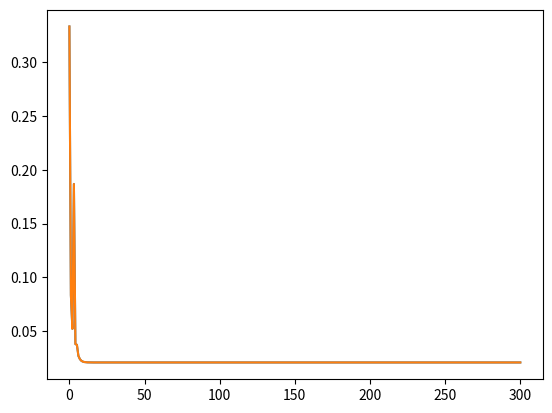
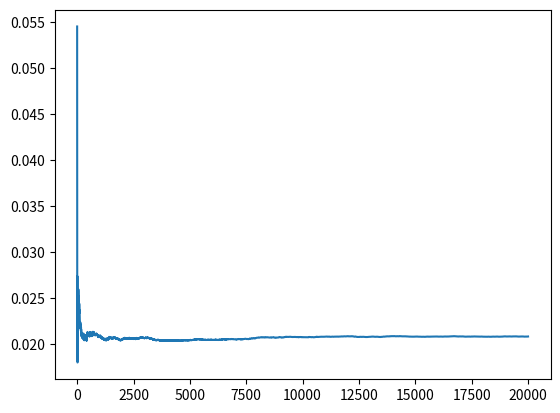

Reproduce these figures in Python, in order.
# https://github.com/JosephChataignon/Max-Lloyd-algorithm/tree/master


# https://github.com/jonahtash/Gram-Schmidt/


# https://github.com/ninfueng/lloyd-max-quantizer/tree/master




# Max-Lloyd algorithm for finding the optimal quantizer
# in dimension 1

import math
import random
import scipy
import matplotlib.pyplot as plt
from scipy import integrate



def uniform(t):
    if t<=1 and t>=-1:
        return 0.5
    else:
        return 0

def gaussian(t):
    return math.exp(-t**2/2)/math.sqrt(2*math.pi)

# function studied: chose between uniform and gaussian functions
def f(t):
    return uniform(t)

# distribution studied
def random_distrib():
    return random.uniform(-1, 1)
    #return random.gauss(0, 1)

# computes MSE between 2 adjacent decision thresholds (on one segment)
def interval_MSE(x, t1, t2):
    return integrate.quad(lambda t: ((t - x)**2) * f(t), t1, t2)[0]

# computes mean squared error on R
def MSE(t, x):
    s = interval_MSE(x[0], -float('Inf'), t[0]) + interval_MSE(x[-1], t[-1], float('Inf'))
    for i in range(1, len(x) - 1):
        s = s + interval_MSE(x[i], t[i-1], t[i])
    return s

# t1 and t2 are the boundaries of the interval on which the centroid is calculated
def centroid(t1, t2):
    if integrate.quad(f, t1, t2)[0] == 0 or t1 == t2:
        return 0
    else:
        return integrate.quad(lambda t:t*f(t), t1, t2)[0] / integrate.quad(f, t1, t2)[0]

# t is an array containing the initial decision thresholds
# x is an array containing the representation levels
# error_threshold is the threshold to reach for the algorithm to stop
def maxlloyd(t, x, error_threshold):
    e = MSE(t, x)
    error = [e]
    c = 0
    while e > error_threshold and c < 300:
        c = c+1
        if c%2 == 1:
            # adjust thresholds
            for i in range(len(t)):
                t[i] = 0.5 * ( x[i] + x[i+1] )
        else:
            # adjust levels
            x[0] = centroid(-float('Inf'), t[0])
            x[-1] = centroid(t[-1], float('Inf'))
            for i in range(1, len(x)-1):
                x[i] = centroid(t[i-1], t[i])
        e = MSE(t, x)
        error.append(e)
        print(e)
    return x, t, error

# Test of maxlloyd function
def test_maxlloyd():
    t = [-0.5, 0, 0.5]
    x = [-1, 0, 1, 1.5]
    x2, t2, error = maxlloyd(t, x, 0.01)
    print(x2, t2)
    plt.plot(error)
    plt.show()
    return x2, t2

test_maxlloyd()

def estimate(x, t, value):
    for i in range(len(t)):
        if t[i] > value:
            return x[i]
    return x[-1]

# Plot of average error
def plot_avg_error(N):
    x, t = test_maxlloyd()
    avg_E = []
    realizations = []
    square_error = []
    for i in range(N):
        realizations.append(random_distrib())
        square_error.append((realizations[-1] - estimate(x, t, realizations[-1]))**2)
        avg_E.append(sum(square_error)/len(square_error))
    plt.figure(2)
    plt.plot(avg_E)
    plt.show()

plot_avg_error(20000)





















































